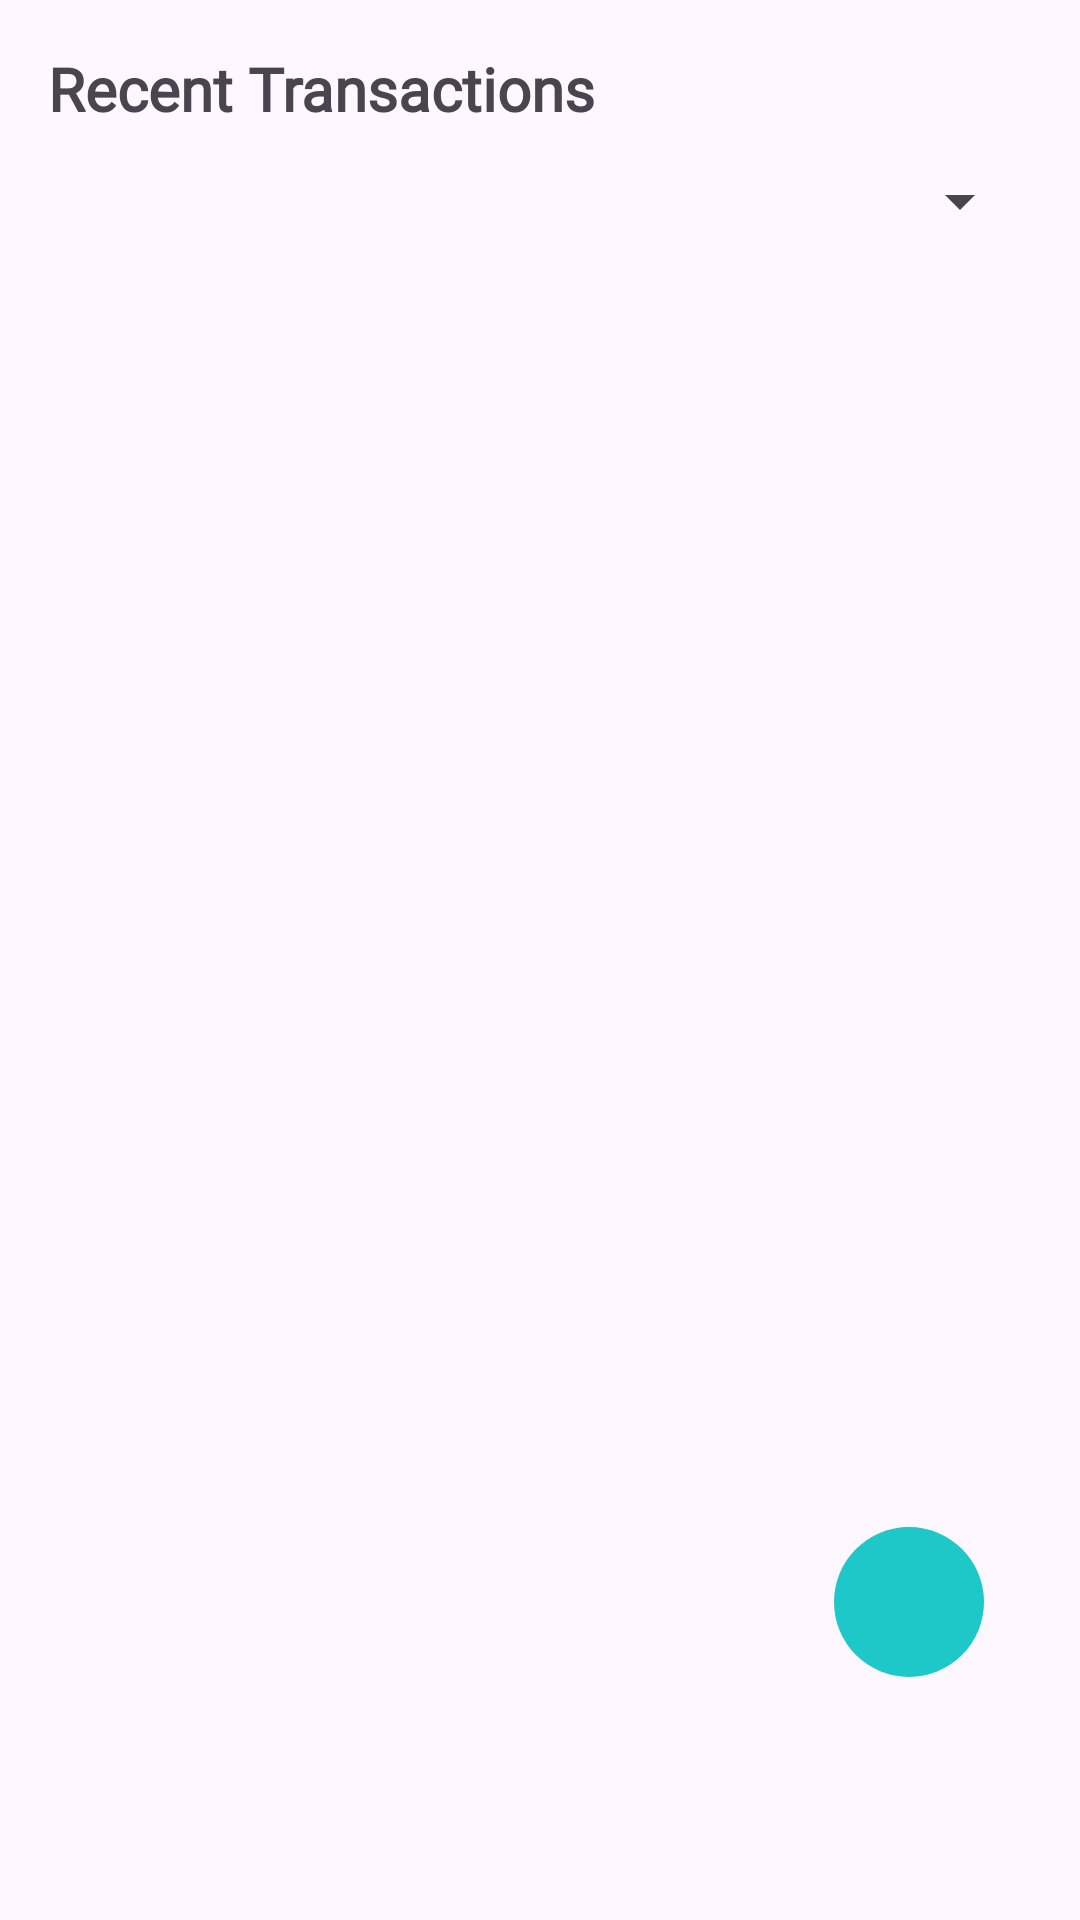

This screen was rendered from an Android layout file. Write that file and the resources it references.
<!-- AndroidManifest.xml: application theme Theme.MySpence -->
<!-- res/layout/fragment_transaction.xml -->
<RelativeLayout xmlns:android="http://schemas.android.com/apk/res/android"
    android:layout_width="match_parent"
    android:layout_height="match_parent"
    android:padding="16dp">

    
    <TextView
        android:id="@+id/transaction_title"
        android:text="@string/transaction_title"
        android:textSize="20sp"
        android:textStyle="bold"
        android:fontFamily="@font/poppins_semibold"
        android:layout_width="wrap_content"
        android:layout_height="wrap_content" />

    <Spinner
        android:id="@+id/category_filter"
        android:layout_width="match_parent"
        android:layout_height="wrap_content"
        android:layout_below="@id/transaction_title"
        android:layout_marginTop="12dp"/>

    <androidx.recyclerview.widget.RecyclerView
        android:id="@+id/transactionRecyclerView"
        android:layout_below="@id/category_filter"
        android:layout_above="@id/addTransactionButton"
        android:layout_marginTop="16dp"
        android:layout_width="match_parent"
        android:layout_height="match_parent"
        android:layout_alignParentStart="true"
        android:layout_alignParentEnd="true"/>

    
    <ImageButton
        android:id="@+id/addTransactionButton"
        android:layout_width="50dp"
        android:layout_height="50dp"
        android:layout_alignParentEnd="true"
        android:layout_marginEnd="16dp"
        android:layout_marginBottom="65dp"
        android:layout_alignParentBottom="true"
        android:background="@drawable/round_corner_button"
        android:padding="12dp"
        android:src="@drawable/icon_add"
        android:scaleType="centerInside"
        android:contentDescription="@string/add_transaction" />
</RelativeLayout>
<!-- resources referenced by this layout -->
<resources>
  <!-- drawable round_corner_button (drawable) -->
  <?xml version="1.0" encoding="utf-8"?>
  <shape xmlns:android="http://schemas.android.com/apk/res/android"
      android:shape="rectangle">
      <solid android:color="@color/teal_500" />
      <corners android:radius="10000dp" />
  </shape>
  <string name="add_transaction">Add Transaction</string>
  <string name="transaction_title">Recent Transactions</string>
  <style name="Theme.MySpence" parent="Base.Theme.MySpence" />
  <color name="teal_500">#1ec8c8</color>
  <style name="Base.Theme.MySpence" parent="Theme.Material3.DayNight.NoActionBar">
          
          
      </style>
</resources>
